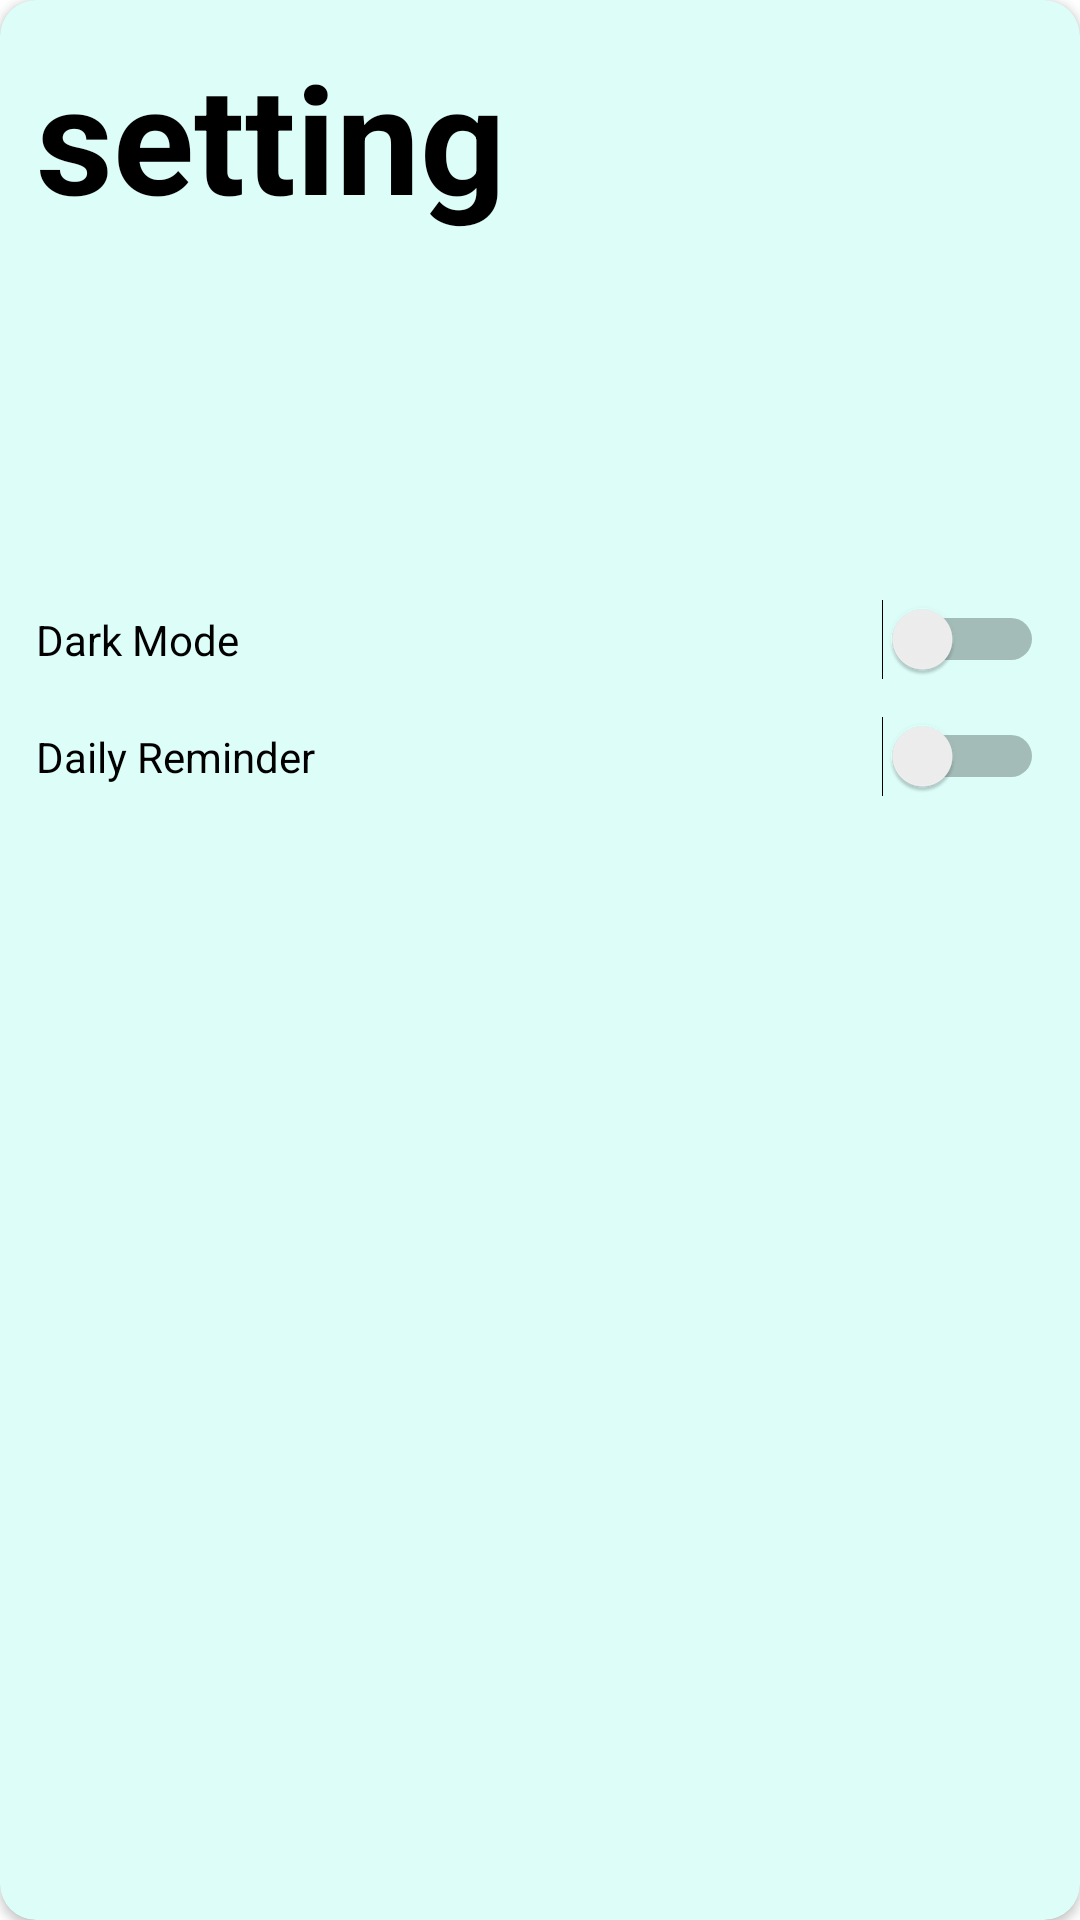

Reconstruct the res/layout file that produces this screen, plus the resources it refers to.
<!-- AndroidManifest.xml: application theme Theme.UjianDicoding -->
<!-- res/layout/fragment_setting.xml -->
<?xml version="1.0" encoding="utf-8"?>
<androidx.cardview.widget.CardView xmlns:android="http://schemas.android.com/apk/res/android"
    xmlns:tools="http://schemas.android.com/tools"
    android:layout_width="match_parent"
    android:layout_height="wrap_content"
    xmlns:app="http://schemas.android.com/apk/res-auto"
    tools:context=".ui.setting.SettingFragment"
    android:layout_margin="16dp"
    app:cardCornerRadius="12dp"
    android:backgroundTint="#DCFDF8"
    tools:ignore="UseSwitchCompatOrMaterialXml">

    <androidx.constraintlayout.widget.ConstraintLayout
        android:layout_width="match_parent"
        android:layout_height="wrap_content">

        <TextView
            android:id="@+id/textView"
            android:layout_width="wrap_content"
            android:layout_height="wrap_content"
            android:layout_margin="12dp"
            android:text="@string/title_setting"
            android:textColor="@color/black"
            android:textSize="50sp"
            android:textStyle="bold"
            app:layout_constraintStart_toStartOf="parent"
            app:layout_constraintTop_toTopOf="parent"
            tools:ignore="MissingConstraints" />

        <Switch
            android:id="@+id/switch_theme"
            android:layout_width="match_parent"
            android:layout_height="wrap_content"
            android:layout_marginStart="12dp"
            android:layout_marginTop="70dp"
            android:layout_marginEnd="12dp"
            android:text="@string/dark_mode"
            android:textColor="@color/black"
            app:layout_constraintBottom_toBottomOf="parent"
            app:layout_constraintEnd_toEndOf="parent"
            app:layout_constraintStart_toStartOf="parent"
            app:layout_constraintTop_toBottomOf="@+id/textView"
            tools:ignore="MissingConstraints" />

        <Switch
            android:id="@+id/switch_daily"
            android:layout_width="match_parent"
            android:layout_height="wrap_content"
            android:layout_marginStart="12dp"
            android:layout_marginTop="12dp"
            android:layout_marginEnd="12dp"
            android:layout_marginBottom="12dp"
            android:text="@string/daily_reminder"
            android:textColor="@color/black"
            app:layout_constraintBottom_toBottomOf="parent"
            app:layout_constraintEnd_toEndOf="parent"
            app:layout_constraintStart_toStartOf="parent"
            app:layout_constraintTop_toBottomOf="@+id/switch_theme" />
    </androidx.constraintlayout.widget.ConstraintLayout>

</androidx.cardview.widget.CardView>
<!-- resources referenced by this layout -->
<resources>
  <color name="black">#FF000000</color>
  <string name="daily_reminder">Daily Reminder</string>
  <string name="dark_mode">Dark Mode</string>
  <string name="title_setting">setting</string>
  <style name="Theme.UjianDicoding" parent="Theme.MaterialComponents.DayNight.DarkActionBar">
          
          <item name="colorPrimary">#0083EE</item>
          <item name="colorPrimaryVariant">@color/purple_700</item>
          <item name="colorOnPrimary">@color/white</item>
          
          <item name="colorSecondary">@color/teal_200</item>
          <item name="colorSecondaryVariant">@color/teal_700</item>
          <item name="colorOnSecondary">@color/black</item>
          
          <item name="android:statusBarColor">?attr/colorPrimaryVariant</item>
          
      </style>
  <color name="purple_700">#FF3700B3</color>
  <color name="white">#FFFFFFFF</color>
  <color name="teal_200">#FF03DAC5</color>
  <color name="teal_700">#FF018786</color>
</resources>
